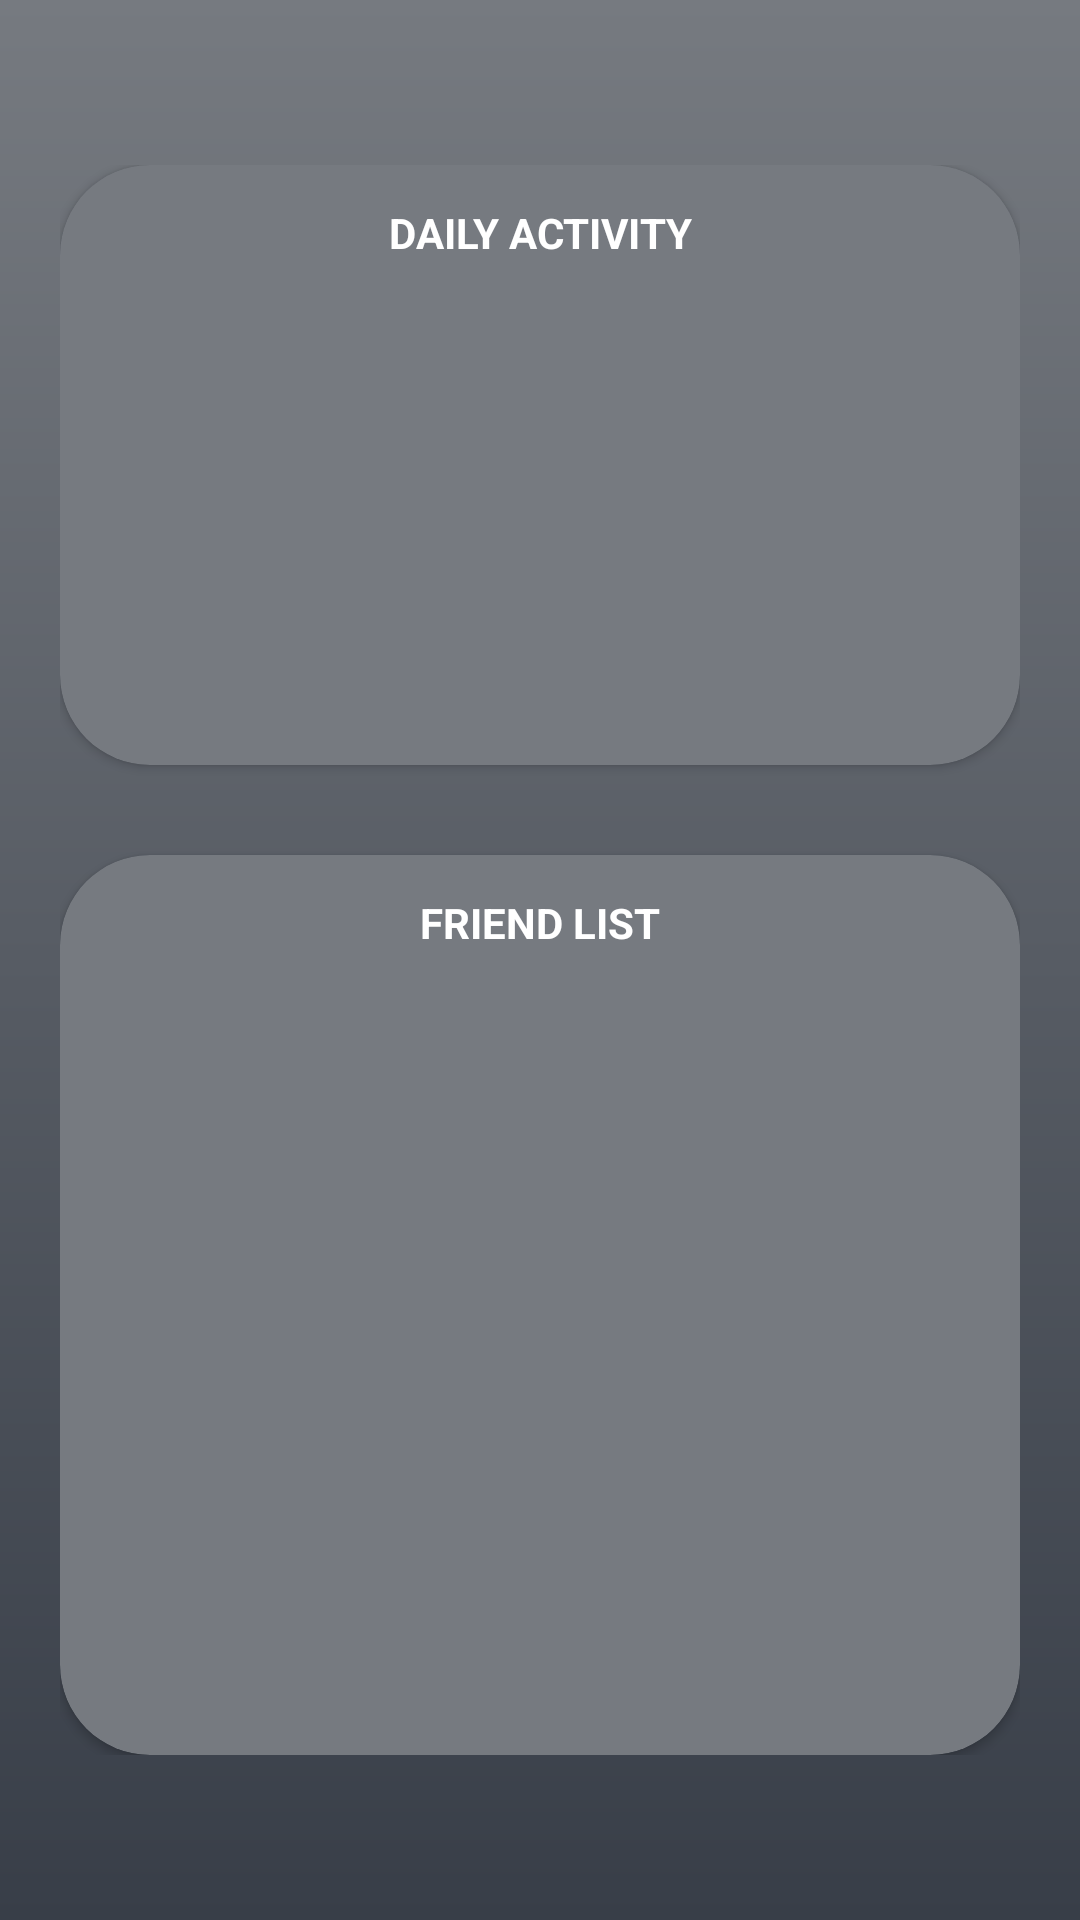

Layout XML and referenced resources for this Android screen:
<!-- AndroidManifest.xml: application theme Theme.10120232UTSMYSELF -->
<!-- res/layout/fragment_daily_activity.xml -->
<?xml version="1.0" encoding="utf-8"?>
<androidx.constraintlayout.widget.ConstraintLayout xmlns:android="http://schemas.android.com/apk/res/android"
    xmlns:tools="http://schemas.android.com/tools"
    android:layout_width="match_parent"
    android:layout_height="match_parent"
    xmlns:app="http://schemas.android.com/apk/res-auto"
    android:background="@drawable/top_background"
    tools:context=".DailyActivityFragment">

    <androidx.constraintlayout.widget.ConstraintLayout
        android:id="@+id/v"
        android:layout_width="match_parent"
        android:layout_height="wrap_content"
        android:padding="20dp"
        tools:ignore="MissingConstraints"
        app:layout_constraintBottom_toBottomOf="parent"
        app:layout_constraintEnd_toEndOf="parent"
        app:layout_constraintStart_toStartOf="parent"
        app:layout_constraintTop_toTopOf="parent">

        <androidx.cardview.widget.CardView
            android:id="@+id/card_view1"
            android:layout_width="match_parent"
            android:layout_height="200dp"
            android:layout_marginTop="10dp"
            android:backgroundTint="#767A80"
            app:cardCornerRadius="30dp"
            tools:ignore="MissingConstraints">

            <TextView
                android:layout_width="match_parent"
                android:layout_height="wrap_content"
                android:layout_marginTop="13dp"
                android:text="DAILY ACTIVITY"
                android:textStyle="bold"
                android:gravity="center"
                android:textColor="@color/white" />

            <LinearLayout
                android:layout_width="match_parent"
                android:layout_height="wrap_content"
                android:layout_marginTop="30dp"
                android:backgroundTint="#767A80"
                android:padding="10dp"
                android:orientation="vertical">

                <androidx.recyclerview.widget.RecyclerView
                    android:id="@+id/rv_activity"
                    android:layout_width="match_parent"
                    android:layout_height="match_parent"
                    tools:listitem="@layout/item_daily_activity"
                    android:padding="10dp" />

            </LinearLayout>

        </androidx.cardview.widget.CardView>

        <androidx.cardview.widget.CardView
            android:id="@+id/card_view2"
            android:layout_width="match_parent"
            android:layout_height="300dp"
            android:layout_marginTop="30dp"
            android:backgroundTint="#767A80"
            android:background="#767A80"
            app:cardCornerRadius="30dp"
            app:layout_constraintTop_toBottomOf="@id/card_view1">

            <TextView
                android:layout_width="match_parent"
                android:layout_height="wrap_content"
                android:layout_marginTop="13dp"
                android:text="FRIEND LIST"
                android:textStyle="bold"
                android:gravity="center"
                android:textColor="@color/white" />

            <LinearLayout
                android:layout_width="match_parent"
                android:layout_height="wrap_content"
                android:layout_marginTop="30dp"
                android:background="#767A80"
                android:backgroundTint="#767A80"
                android:padding="10dp"
                android:orientation="horizontal">

                <androidx.recyclerview.widget.RecyclerView
                    android:id="@+id/rv_friend"
                    android:layout_width="match_parent"
                    android:layout_height="wrap_content"
                    tools:listitem="@layout/item_daily_activity"
                    android:padding="10dp"
                    android:backgroundTint="#767A80"
                    android:background="#767A80"
                     />

            </LinearLayout>

        </androidx.cardview.widget.CardView>
    </androidx.constraintlayout.widget.ConstraintLayout>

</androidx.constraintlayout.widget.ConstraintLayout>
<!-- res/layout/item_daily_activity.xml (included above) -->
<?xml version="1.0" encoding="utf-8"?>
<androidx.cardview.widget.CardView xmlns:android="http://schemas.android.com/apk/res/android"
    xmlns:app="http://schemas.android.com/apk/res-auto"
    xmlns:tools="http://schemas.android.com/tools"
    android:id="@+id/card_view"
    android:layout_width="match_parent"
    android:layout_height="wrap_content"
    android:layout_gravity="center"
    android:layout_marginLeft="8dp"
    android:layout_marginTop="4dp"
    android:layout_marginRight="8dp"
    android:layout_marginBottom="4dp"
    app:cardCornerRadius="4dp">

    <RelativeLayout
        android:layout_width="match_parent"
        android:layout_height="wrap_content"
        android:background="#767A80"
        android:padding="8dp"
        android:gravity="center">

        <ImageView
            android:id="@+id/img_item_photo"
            android:layout_width="20dp"
            android:layout_height="20dp"
            android:scaleType="centerCrop"
            android:layout_marginBottom="4dp"
            tools:src="@tools:sample/avatars"/>

        <TextView
            android:id="@+id/tv_item_name"
            android:layout_width="match_parent"
            android:layout_height="wrap_content"
            android:layout_marginStart="16dp"
            android:layout_marginLeft="16dp"
            android:layout_marginRight="16dp"
            android:layout_toRightOf="@id/img_item_photo"
            android:layout_toEndOf="@id/img_item_photo"
            android:textSize="16sp"
            android:textStyle="bold"
            android:textColor="@color/white"
            android:text="@string/dailyacitivity_name"/>

    </RelativeLayout>
    
</androidx.cardview.widget.CardView>
<!-- resources referenced by this layout -->
<resources>
  <color name="white">#FFFFFFFF</color>
  <!-- drawable top_background (drawable) -->
  <?xml version="1.0" encoding="utf-8"?>
  <shape xmlns:android="http://schemas.android.com/apk/res/android" android:shape="rectangle">
      <gradient android:startColor="#767A80" android:endColor="@color/colorBackground" android:angle="270"/>
  </shape>
  <string name="dailyacitivity_name">Dailyactivity</string>
  <style name="Theme.10120232UTSMYSELF" parent="Theme.MaterialComponents.DayNight.DarkActionBar">
          
          <item name="colorPrimary">@color/black</item>
          <item name="colorPrimaryVariant">@color/colorBackground</item>
          <item name="colorOnPrimary">@color/white</item>
          
          <item name="colorSecondary">@color/teal_200</item>
          <item name="colorSecondaryVariant">@color/teal_700</item>
          <item name="colorOnSecondary">@color/black</item>
          
          <item name="android:statusBarColor">?attr/colorPrimaryVariant</item>
          
      </style>
  <color name="colorBackground">#383E48</color>
  <color name="black">#FF000000</color>
  <color name="teal_200">#FF03DAC5</color>
  <color name="teal_700">#FF018786</color>
</resources>
